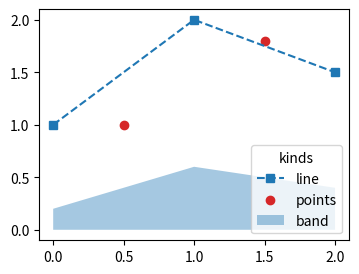

Generate this figure with matplotlib:
# Written by calculate-plot 0.1.0: this script draws the same figure with Matplotlib 3.11.2.
import locale

import matplotlib.pyplot as plt

# Text is shaped for the language of the locale: this is the one the figure was made with.
try:
    locale.setlocale(locale.LC_CTYPE, "C.UTF-8")
except locale.Error:
    locale.setlocale(locale.LC_CTYPE, "C")

fig, ax = plt.subplots(figsize=(4.0, 3.0))
ax.plot([0, 1, 2], [1, 2, 1.5], label='line', ls='--', marker='s')
ax.scatter([0.5, 1.5], [1, 1.8], label='points', c='C3')
ax.fill_between([0, 1, 2], [0.2, 0.6, 0.4], label='band', alpha=0.4)
ax.legend(loc='lower right', title='kinds')

if __name__ == "__main__":
    plt.show()
